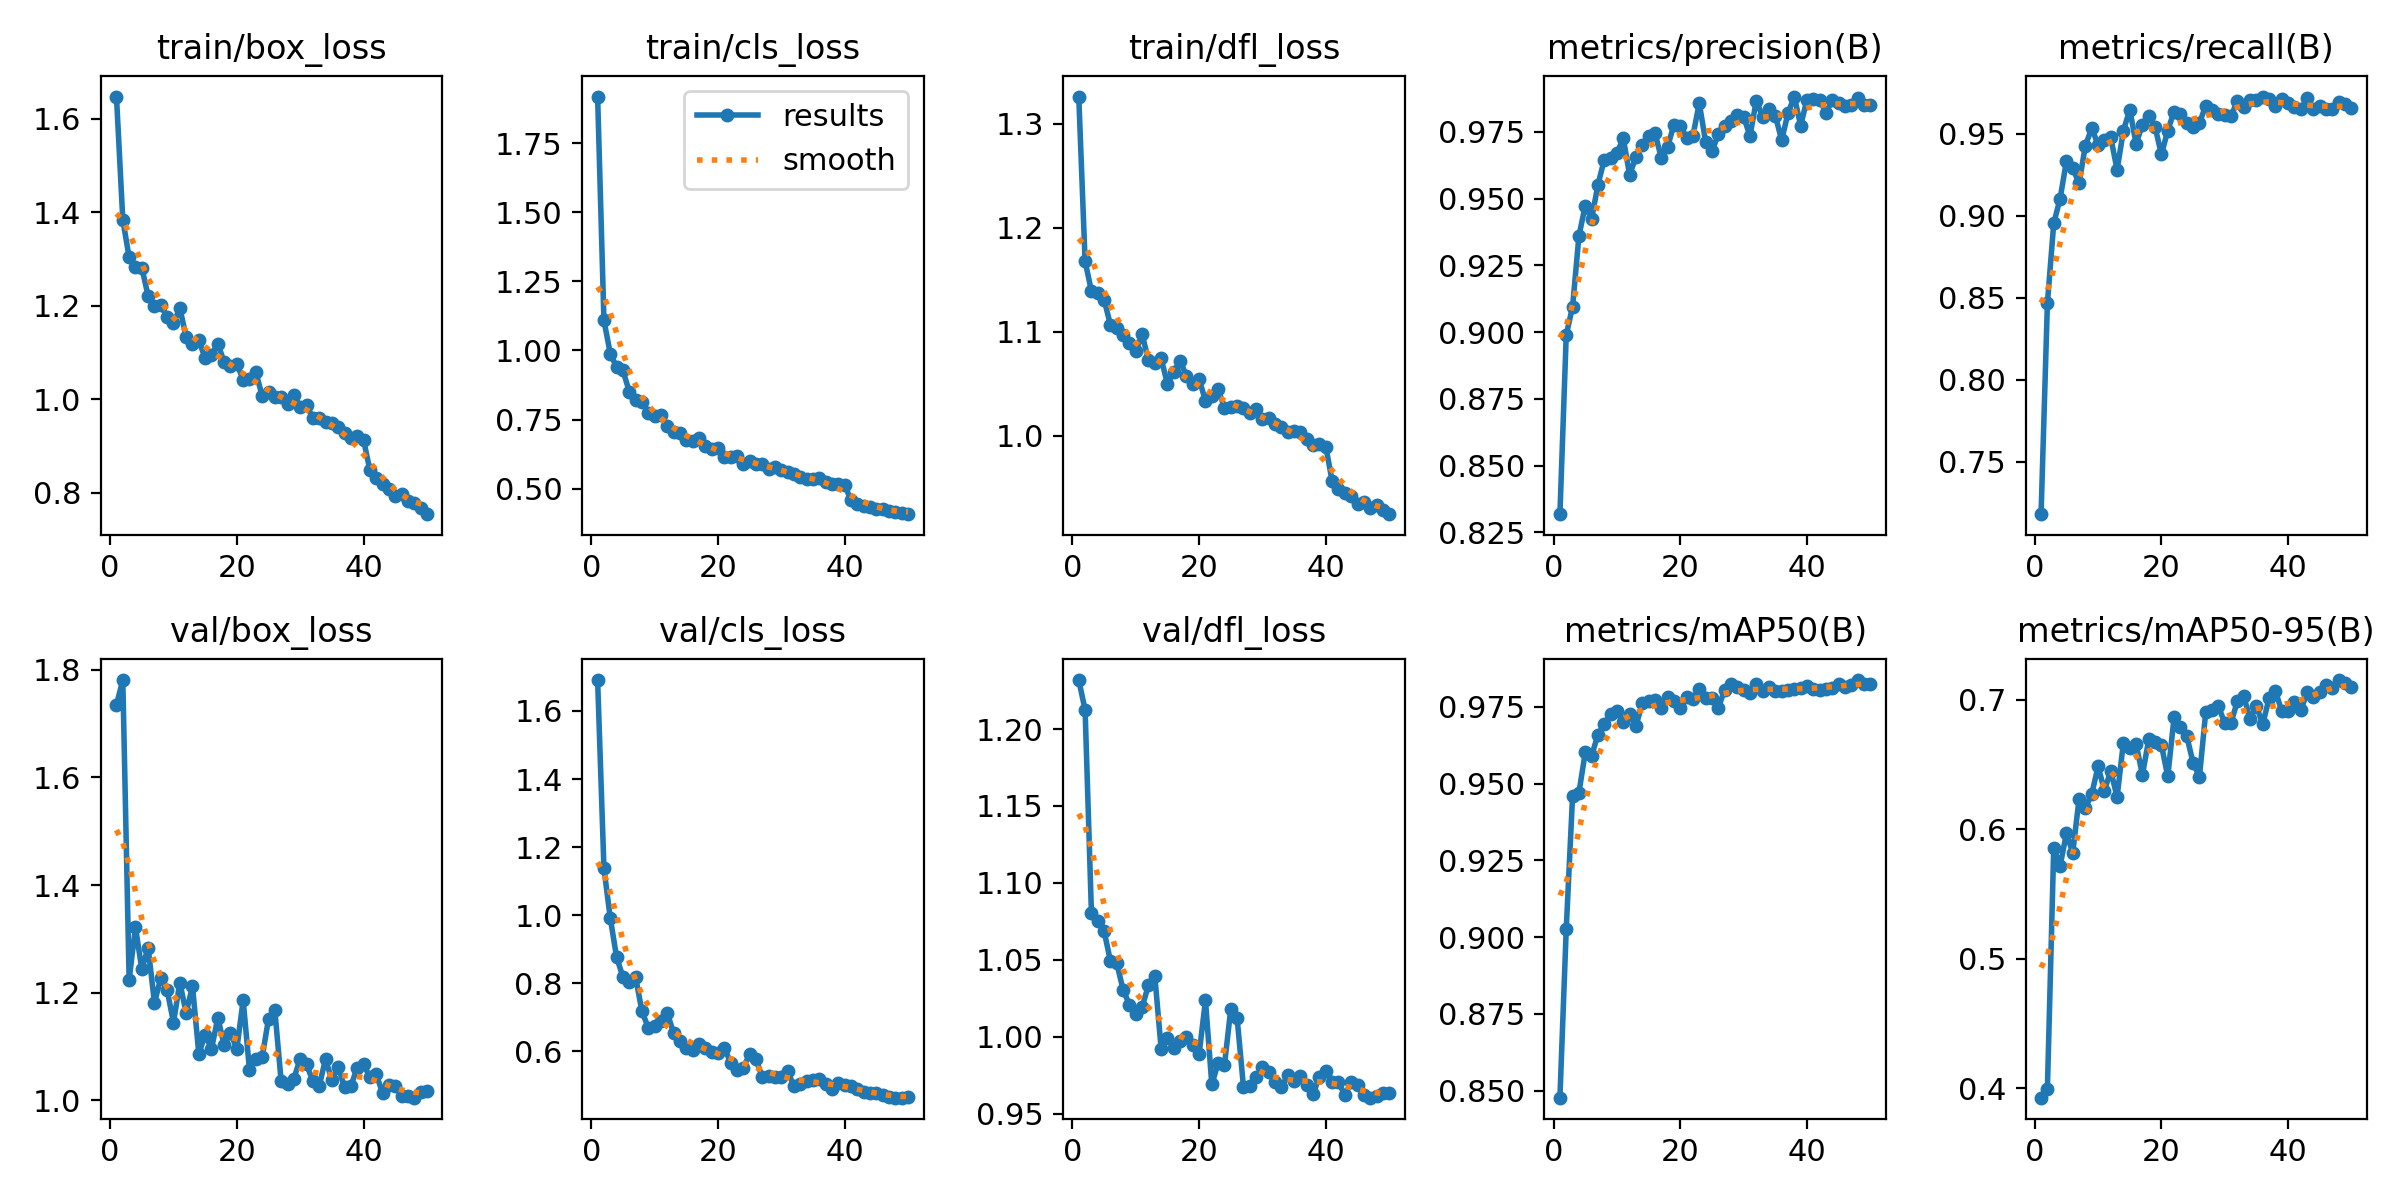

The table this chart was drawn from, first rows:
epoch, train/box_loss, train/cls_loss, train/dfl_loss, metrics/precision(B), metrics/recall(B), metrics/mAP50(B), metrics/mAP50-95(B), val/box_loss, val/cls_loss, val/dfl_loss, lr/pg0, lr/pg1, lr/pg2
1, 1.647, 1.918, 1.326, 0.8318, 0.7182, 0.8477, 0.3928, 1.735, 1.691, 1.232, 0.0005452, 0.0005452, 0.0005452
2, 1.384, 1.109, 1.168, 0.8989, 0.8466, 0.9027, 0.3997, 1.781, 1.138, 1.212, 0.001079, 0.001079, 0.001079
3, 1.303, 0.9883, 1.139, 0.9095, 0.8953, 0.946, 0.5856, 1.224, 0.9915, 1.081, 0.001591, 0.001591, 0.001591
4, 1.282, 0.9393, 1.137, 0.936, 0.9103, 0.9471, 0.5716, 1.321, 0.8763, 1.075, 0.001568, 0.001568, 0.001568
5, 1.282, 0.9275, 1.131, 0.9473, 0.9331, 0.9602, 0.5968, 1.244, 0.8191, 1.069, 0.001535, 0.001535, 0.001535
6, 1.221, 0.8507, 1.107, 0.9423, 0.9287, 0.959, 0.582, 1.283, 0.804, 1.049, 0.001502, 0.001502, 0.001502
7, 1.2, 0.8206, 1.103, 0.9551, 0.9197, 0.966, 0.6235, 1.181, 0.8177, 1.048, 0.001469, 0.001469, 0.001469
8, 1.202, 0.8116, 1.097, 0.9646, 0.9427, 0.9694, 0.6167, 1.227, 0.718, 1.031, 0.001436, 0.001436, 0.001436
9, 1.176, 0.7746, 1.089, 0.9653, 0.9533, 0.9727, 0.6272, 1.205, 0.6694, 1.021, 0.001403, 0.001403, 0.001403
10, 1.162, 0.761, 1.081, 0.967, 0.9431, 0.9737, 0.6485, 1.144, 0.676, 1.015, 0.00137, 0.00137, 0.00137
11, 1.195, 0.7656, 1.097, 0.9726, 0.9459, 0.97, 0.6299, 1.219, 0.6891, 1.019, 0.001337, 0.001337, 0.001337
12, 1.133, 0.727, 1.073, 0.9589, 0.9477, 0.9726, 0.6452, 1.162, 0.7135, 1.034, 0.001304, 0.001304, 0.001304
13, 1.118, 0.7047, 1.07, 0.9655, 0.9279, 0.9687, 0.6249, 1.212, 0.6532, 1.04, 0.001271, 0.001271, 0.001271
14, 1.126, 0.7009, 1.074, 0.9701, 0.9518, 0.9762, 0.667, 1.086, 0.631, 0.9924, 0.001238, 0.001238, 0.001238
15, 1.088, 0.6759, 1.05, 0.9734, 0.9646, 0.9768, 0.6628, 1.122, 0.61, 0.9993, 0.001205, 0.001205, 0.001205
16, 1.095, 0.6724, 1.062, 0.9745, 0.9438, 0.9774, 0.6656, 1.095, 0.6034, 0.9929, 0.001172, 0.001172, 0.001172
17, 1.119, 0.6818, 1.072, 0.9653, 0.9553, 0.9747, 0.642, 1.153, 0.6219, 0.9976, 0.001139, 0.001139, 0.001139
18, 1.079, 0.6555, 1.058, 0.9693, 0.9608, 0.9782, 0.6693, 1.102, 0.6113, 1, 0.001106, 0.001106, 0.001106
19, 1.07, 0.6446, 1.05, 0.9776, 0.9539, 0.9768, 0.6672, 1.125, 0.5973, 0.995, 0.001073, 0.001073, 0.001073
20, 1.075, 0.6452, 1.054, 0.9772, 0.9373, 0.9748, 0.6651, 1.095, 0.5954, 0.989, 0.00104, 0.00104, 0.00104
21, 1.042, 0.6155, 1.033, 0.9728, 0.9518, 0.9782, 0.6408, 1.186, 0.6107, 1.024, 0.001007, 0.001007, 0.001007
22, 1.042, 0.6147, 1.038, 0.9736, 0.9634, 0.9775, 0.6865, 1.056, 0.5668, 0.9691, 0.0009739, 0.0009739, 0.0009739
23, 1.058, 0.6184, 1.044, 0.9857, 0.9622, 0.981, 0.6791, 1.076, 0.5465, 0.983, 0.0009409, 0.0009409, 0.0009409
24, 1.007, 0.5907, 1.027, 0.9712, 0.9563, 0.9778, 0.6719, 1.08, 0.552, 0.9817, 0.0009078, 0.0009078, 0.0009078
25, 1.016, 0.6, 1.027, 0.9677, 0.9541, 0.9778, 0.6514, 1.151, 0.5923, 1.018, 0.0008748, 0.0008748, 0.0008748
26, 1.005, 0.5887, 1.029, 0.9741, 0.9564, 0.9747, 0.6406, 1.167, 0.5771, 1.012, 0.0008418, 0.0008418, 0.0008418
27, 1.004, 0.5885, 1.027, 0.977, 0.967, 0.9806, 0.6908, 1.035, 0.5244, 0.9675, 0.0008088, 0.0008088, 0.0008088
28, 0.9898, 0.5719, 1.021, 0.9789, 0.9643, 0.9825, 0.6923, 1.029, 0.5275, 0.9682, 0.0007758, 0.0007758, 0.0007758
29, 1.009, 0.5784, 1.025, 0.9811, 0.962, 0.9814, 0.695, 1.04, 0.5262, 0.9738, 0.0007428, 0.0007428, 0.0007428
30, 0.9839, 0.569, 1.016, 0.9806, 0.961, 0.9804, 0.6818, 1.077, 0.5237, 0.9802, 0.0007098, 0.0007098, 0.0007098
31, 0.9877, 0.5589, 1.017, 0.9734, 0.9607, 0.9795, 0.6824, 1.066, 0.5419, 0.9771, 0.0006768, 0.0006768, 0.0006768
32, 0.9601, 0.5538, 1.011, 0.9867, 0.9701, 0.9825, 0.6992, 1.036, 0.4975, 0.9704, 0.0006438, 0.0006438, 0.0006438
33, 0.9599, 0.541, 1.008, 0.9806, 0.9659, 0.9801, 0.7025, 1.026, 0.5058, 0.9673, 0.0006108, 0.0006108, 0.0006108
34, 0.9515, 0.5357, 1.003, 0.9834, 0.9702, 0.9816, 0.6849, 1.076, 0.5137, 0.9754, 0.0005778, 0.0005778, 0.0005778
35, 0.9498, 0.5362, 1.004, 0.9811, 0.9703, 0.9801, 0.6949, 1.037, 0.5167, 0.9714, 0.0005448, 0.0005448, 0.0005448
36, 0.94, 0.5369, 1.003, 0.9719, 0.9725, 0.9801, 0.6811, 1.062, 0.5177, 0.9746, 0.0005118, 0.0005118, 0.0005118
37, 0.9278, 0.5255, 0.9971, 0.9819, 0.9713, 0.9806, 0.7013, 1.024, 0.5053, 0.9688, 0.0004788, 0.0004788, 0.0004788
38, 0.9179, 0.5184, 0.9912, 0.9882, 0.9668, 0.9809, 0.7065, 1.026, 0.4904, 0.963, 0.0004458, 0.0004458, 0.0004458
39, 0.9202, 0.5183, 0.9921, 0.9773, 0.9712, 0.9812, 0.6912, 1.06, 0.5061, 0.9743, 0.0004127, 0.0004127, 0.0004127
40, 0.9131, 0.5137, 0.9895, 0.987, 0.9688, 0.9817, 0.6913, 1.066, 0.5021, 0.9782, 0.0003797, 0.0003797, 0.0003797
41, 0.8484, 0.4571, 0.9561, 0.9874, 0.9662, 0.981, 0.6986, 1.043, 0.4995, 0.9705, 0.0003467, 0.0003467, 0.0003467
42, 0.8323, 0.4445, 0.9491, 0.9869, 0.9648, 0.9807, 0.6917, 1.048, 0.4896, 0.9706, 0.0003137, 0.0003137, 0.0003137
43, 0.8179, 0.4384, 0.9453, 0.9822, 0.9714, 0.9808, 0.7058, 1.013, 0.4819, 0.9621, 0.0002807, 0.0002807, 0.0002807
44, 0.8084, 0.4319, 0.9424, 0.9868, 0.9651, 0.9811, 0.7022, 1.029, 0.4767, 0.9707, 0.0002477, 0.0002477, 0.0002477
45, 0.7926, 0.4273, 0.9343, 0.9859, 0.9666, 0.9824, 0.7063, 1.027, 0.4784, 0.9685, 0.0002147, 0.0002147, 0.0002147
46, 0.796, 0.4273, 0.9367, 0.9845, 0.9648, 0.9816, 0.7113, 1.008, 0.4726, 0.9622, 0.0001817, 0.0001817, 0.0001817
47, 0.7813, 0.4196, 0.9306, 0.9852, 0.9649, 0.9821, 0.7091, 1.008, 0.466, 0.9605, 0.0001487, 0.0001487, 0.0001487
48, 0.7769, 0.415, 0.9333, 0.9875, 0.9691, 0.9838, 0.7152, 1.004, 0.4643, 0.9619, 0.0001157, 0.0001157, 0.0001157
49, 0.7673, 0.4128, 0.9282, 0.9851, 0.9678, 0.9825, 0.7132, 1.015, 0.4647, 0.9634, 8.2683e-05, 8.2683e-05, 8.2683e-05
50, 0.7539, 0.4075, 0.9245, 0.9852, 0.9653, 0.9825, 0.7096, 1.017, 0.4654, 0.9635, 4.9677e-05, 4.9677e-05, 4.9677e-05
